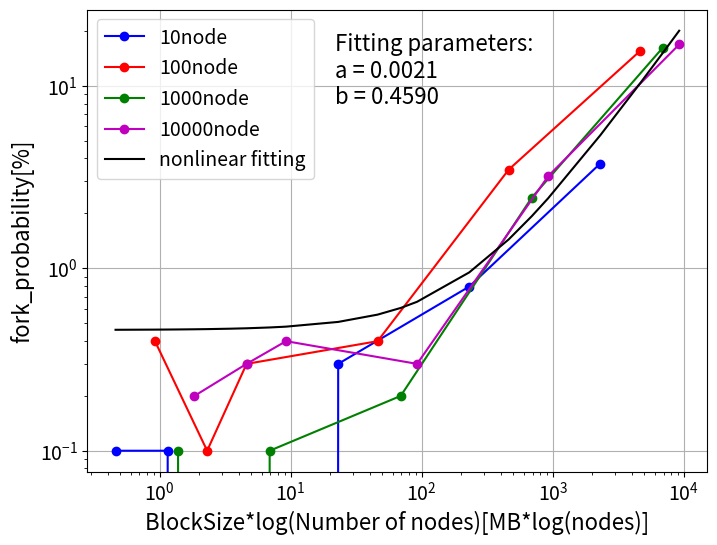

This chart was generated by the following Python code:
import matplotlib.pyplot as plt
import matplotlib.ticker as ticker
from scipy.optimize import curve_fit
import numpy as np
from math import log

# ブロック伝搬時間は1,フォーク確率は2
select = 2

if select == 1:
    # データセット(x_values...ブロックサイズ y_values_set(1,2,3,4)...平均ブロック伝搬時間 
    # y_values_set1...10node y_values_set2...100node y_values_set3...1000node y_values_set4...10000node)
    x_values = [0.2, 0.5, 1, 10, 100, 1000]
    y_values_set1 = [1.8597475049900218, 1.8868423153692662, 1.8992457542457537, 2.6520667330677297, 11.235130822596636, 77.3540557692308]  # データセット1
    y_values_set2 = [3.315211940298508, 3.4799780439121726, 4.152063745019917, 15.764970149253735, 110.9485988428157, 1299.1862653721687]  # データセット2
    y_values_set3 = [4.397545908183635, 4.635616383616392, 5.2181327345309425, 19.669640079760708, 147.87546491228068, 1451.864203899267]  # データセット3
    y_values_set4 = [5.288456630109671, 6.1073874501992025, 6.835490547263678, 25.203860557768895, 205.95863213939984, 2067.7742869496856] # データセット4
if select == 2:
    # データセット(x_values...ブロックサイズ y_values_set(1,2,3,4)...フォーク確率 
    # y_values_set1...10node y_values_set2...100node y_values_set3...1000node y_values_set4...10000node)
    x_values = [0.2, 0.5, 1, 10, 100, 1000]
    y_values_set1 = [0.09990, 0.09990, 0.00000, 0.29910, 0.79365, 3.75361]  # データセット1
    y_values_set2 = [0.39841, 0.09990, 0.29910, 0.39841, 3.47490, 15.48223]  # データセット2
    y_values_set3 = [0.09990, 0.00000, 0.09990, 0.19960, 2.43902, 16.20487]  # データセット3
    y_values_set4 = [0.19960, 0.29910, 0.39841, 0.29910, 3.19767, 16.87448] # データセット4

#スケーリング関係式 τfork = αBlog(n)+βにする (Blog(n)をxとしている)(τfork...ブロック伝搬時間B...ブロックサイズ,n...ノード数)
x_values1 = [value * log(10) for value in x_values]#10node
x_values2 = [value * log(100) for value in x_values]#100node
x_values3 = [value * log(1000) for value in x_values]#1000node
x_values4 = [value * log(10000) for value in x_values]#10000node

#比較対象 τfork = αBn + β...x1_values  τfork = αBnlog(n) + β...x2_values
x1_values1 = [value * 10 for value in x_values]
x1_values2 = [value * 100 for value in x_values]
x1_values3 = [value * 1000 for value in x_values]
x1_values4 = [value * 10000 for value in x_values]
x2_values1 = [value * 10*log(10) for value in x_values]
x2_values2 = [value * 100*log(100) for value in x_values]
x2_values3 = [value * 1000*log(1000) for value in x_values]
x2_values4 = [value * 10000*log(10000) for value in x_values]

#全てのデータセットを結合
if select == 1:
    all_x_values = np.concatenate([x_values2, x_values3, x_values4])
    all_x1_values = np.concatenate([x1_values2, x1_values3, x1_values4])
    all_x2_values = np.concatenate([x2_values2, x2_values3, x2_values4])
    all_y_values = np.concatenate([y_values_set2, y_values_set3, y_values_set4])
if select == 2:
    all_x_values = np.concatenate([x_values1, x_values2, x_values3, x_values4])
    all_x1_values = np.concatenate([x1_values1, x1_values2, x1_values3, x1_values4])
    all_x2_values = np.concatenate([x2_values1, x2_values2, x2_values3, x2_values4])
    all_y_values = np.concatenate([y_values_set1, y_values_set2, y_values_set3, y_values_set4])

# データをソート
sorted_indices = np.argsort(all_x_values)
sorted_scaled_x_values = all_x_values[sorted_indices]
sorted_indices1 = np.argsort(all_x1_values)
sorted_scaled_x1_values = all_x1_values[sorted_indices1]
sorted_indices2 = np.argsort(all_x2_values)
sorted_scaled_x2_values = all_x2_values[sorted_indices2]
sorted_all_y_values = all_y_values[sorted_indices]
sorted_all_y1_values = all_y_values[sorted_indices1]
sorted_all_y2_values = all_y_values[sorted_indices2]

#非線形フィッティング　τfork = αBlog(n)+β  τfork...ブロック伝搬時間B...ブロックサイズ,n...ノード数
def nonlinear_fit(x, a, b):
    return  a*x + b
param, cov = curve_fit(nonlinear_fit, sorted_scaled_x_values, sorted_all_y_values)
#非線形フィッティング 比較対象
def nonlinear_fit1(x, a, b):
    return  a*x + b
param1, cov1 = curve_fit(nonlinear_fit1, sorted_scaled_x1_values, sorted_all_y1_values)
def nonlinear_fit2(x, a, b):
    return  a*x + b
param2, cov2 = curve_fit(nonlinear_fit2, sorted_scaled_x2_values, sorted_all_y2_values)

# 予測値を計算
y_fit = nonlinear_fit(sorted_scaled_x_values, *param)
y_fit1 = nonlinear_fit1(sorted_scaled_x1_values, *param1)
y_fit2 = nonlinear_fit2(sorted_scaled_x2_values, *param2)

# 平均二乗誤差を計算
mse = np.mean((sorted_all_y_values - y_fit) ** 2)
mse1 = np.mean((sorted_all_y1_values - y_fit1) ** 2)
mse2 = np.mean((sorted_all_y2_values - y_fit2) ** 2)
print(mse)#4298.802996953852    #1.9885007458998052
print(mse1)#153524.29015326916    #16.528892554865305
print(mse2)#160879.2970513498  #17.055771075363168

# 折れ線グラフを作成
plt.figure(figsize=(8, 6))

# データセット1をプロット
plt.plot(x_values1, y_values_set1, marker='o', linestyle='-', color='b', label='10node')

# データセット2をプロット
plt.plot(x_values2, y_values_set2, marker='o', linestyle='-', color='r', label='100node')

# データセット3をプロット
plt.plot(x_values3, y_values_set3, marker='o', linestyle='-', color='g', label='1000node')

# データセット4をプロット
plt.plot(x_values4, y_values_set4, marker='o', linestyle='-', color='m', label='10000node')

#線形フィッティングをプロット
array_y_fit = param[0] * sorted_scaled_x_values + param[1]
if select == 1:
    plt.loglog(sorted_scaled_x_values, np.array(array_y_fit), marker="", color='k', label='nonlinear fitting\n(except 10node)')
if select == 2:
    plt.loglog(sorted_scaled_x_values, np.array(array_y_fit), marker="", color='k', label='nonlinear fitting')

# フィッティング結果のパラメータを表示
fit_text = f"Fitting parameters:\na = {param[0]:.4f}\nb = {param[1]:.4f}"
plt.text(0.4, 0.95, fit_text, transform=plt.gca().transAxes, fontsize=16, verticalalignment='top')

# x軸とy軸のラベルとタイトルを設定
plt.xlabel('BlockSize*log(Number of nodes)[MB*log(nodes)]', fontsize=16)
if select == 1:
    plt.ylabel('block_propagation_time[s]', fontsize=16)
if select == 2:
    plt.ylabel('fork_probability[%]', fontsize=16)

# 対数目盛でx軸を表示
plt.xscale('log')
#両対数にする
plt.yscale('log')

# 目盛りのフォントサイズを大きくする
plt.xticks(fontsize=14)
plt.yticks(fontsize=14)

# 凡例を表示
plt.legend(fontsize=14)

# グリッドを表示
plt.grid(True)

# グラフをファイルに保存する
if select == 1:
    plt.savefig('Scaling_Relations_propagation.png', dpi=300)
if select == 2:
    plt.savefig('Scaling_Relations_fork.png', dpi=300)

# グラフを表示
plt.show()
